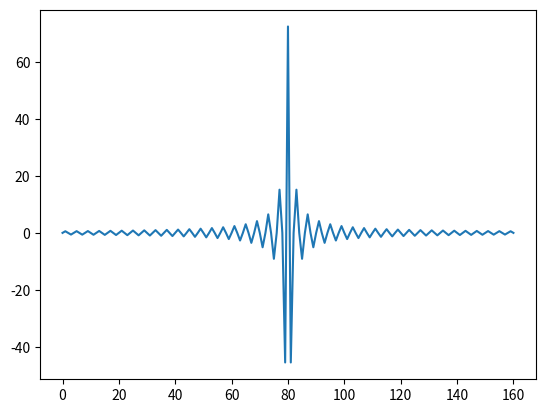
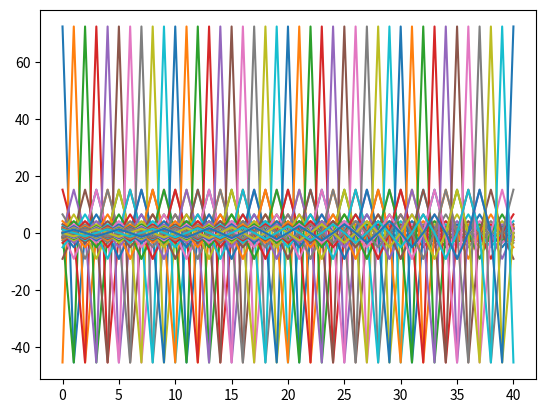
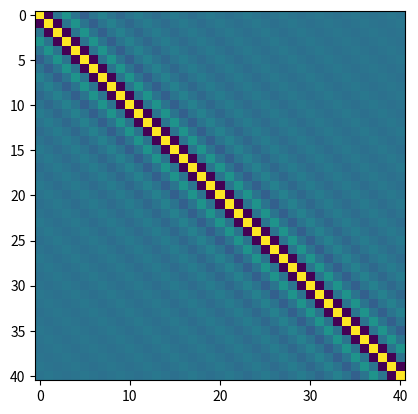

The matplotlib source for these figures, in order:
import numpy as np
import matplotlib.pyplot as plt
from scipy import linalg as LA


'''
1D convolution matrices are always toeplitz
'''

def grating_fourier_harmonics(order, fill_factor, n_ridge, n_groove):
    if(order == 0):
        return n_ridge**2*fill_factor + n_groove**2*(1-fill_factor);
    else:
        return(n_ridge**2 - n_groove**2)*np.sin(np.pi*order*fill_factor)/(np.pi*order);

def grating_fourier_array(num_ord, fill_factor, n_ridge, n_groove):
    fourier_comps = list();
    for i in range(-num_ord, num_ord+1):
        fourier_comps.append(grating_fourier_harmonics(i, fill_factor, n_ridge, n_groove));

    return fourier_comps;


L0 = 1e-6;
e0 = 8.854e-12;
mu0 = 4*np.pi*1e-8;

Nx = 80; #Nx has to be sufficiently LARGE
num_ord = 20;
indices = np.arange(-num_ord, num_ord+1)

n_ridge = 1;       # ridge
n_groove = 12; # groove

theta_inc = 0;

lam0 = 2.3*L0; #free space wavelength
k0 = 2*np.pi/lam0;

## =====================STRUCTURE======================##
lattice_constant = 1 * L0;
fill_factor = 0.5; #50% of the unit cell is the ridge material
d = 1*L0; #thickness

## Region I
n1 = 1;

## Region 2;
n2 = n_ridge;

kx_array = k0*n1*np.sin(theta_inc)- indices*(lam0 / lattice_constant);

KX = np.diag(kx_array/k0); #singular since we have a n=0, m= 0 order and incidence is normal

## construct permittivity harmonic components E
fourier_array = np.array(grating_fourier_array(Nx, fill_factor, n_ridge, n_groove));
plt.plot(fourier_array);
plt.show()

## check with fft
# Nx = 20; N_groove = int(Nx*fill_factor);
#
# dielectric_dist = n_ridge * np.ones((Nx, 1))
# print(dielectric_dist.shape)
# dielectric_dist[0:N_groove] = n_groove;

##construct convolution matrix
E = np.zeros((2*num_ord+1,2*num_ord+1))

padding = np.zeros(fourier_array.shape[0] - 1, fourier_array.dtype)
first_col = np.r_[fourier_array, padding]
first_row = np.r_[fourier_array[0], padding]
H = LA.toeplitz(first_col, first_row); #this type of toeplitz isn't square;


plt.figure();
p0 = int(len(fourier_array)/2);
p = np.arange(-num_ord, num_ord+1);
q = p
for prow in range(2*num_ord+1):
    # first term locates z plane, 2nd locates y coumn, prow locates x
    for pcol in range(2*num_ord+1):
        pfft = p[prow] - p[pcol];

        E[prow, pcol] = fourier_array[p0+pfft];
    plt.plot(E[prow, :])
plt.show();

# [redacted]
# is the fourier array shifted by some value
ordMax = num_ord; ordMin = -num_ord
E_check = np.zeros_like(E);
fourier_restriction = fourier_array[p0-2*num_ord:p0+2*num_ord+1]
for i in range(ordMax-ordMin+1):
    ind_start = ordMax-ordMin-i;
    ind_end = ordMax-ordMin-i+1+2*num_ord;
    E_check[i,:] = fourier_restriction[ind_start:ind_end];

#FROM EMLAB, a 1D convolution is always toeplitz
plt.figure();
plt.imshow(E);
plt.show();

print('is symmetric?')
print(np.linalg.norm(E-E.T))
